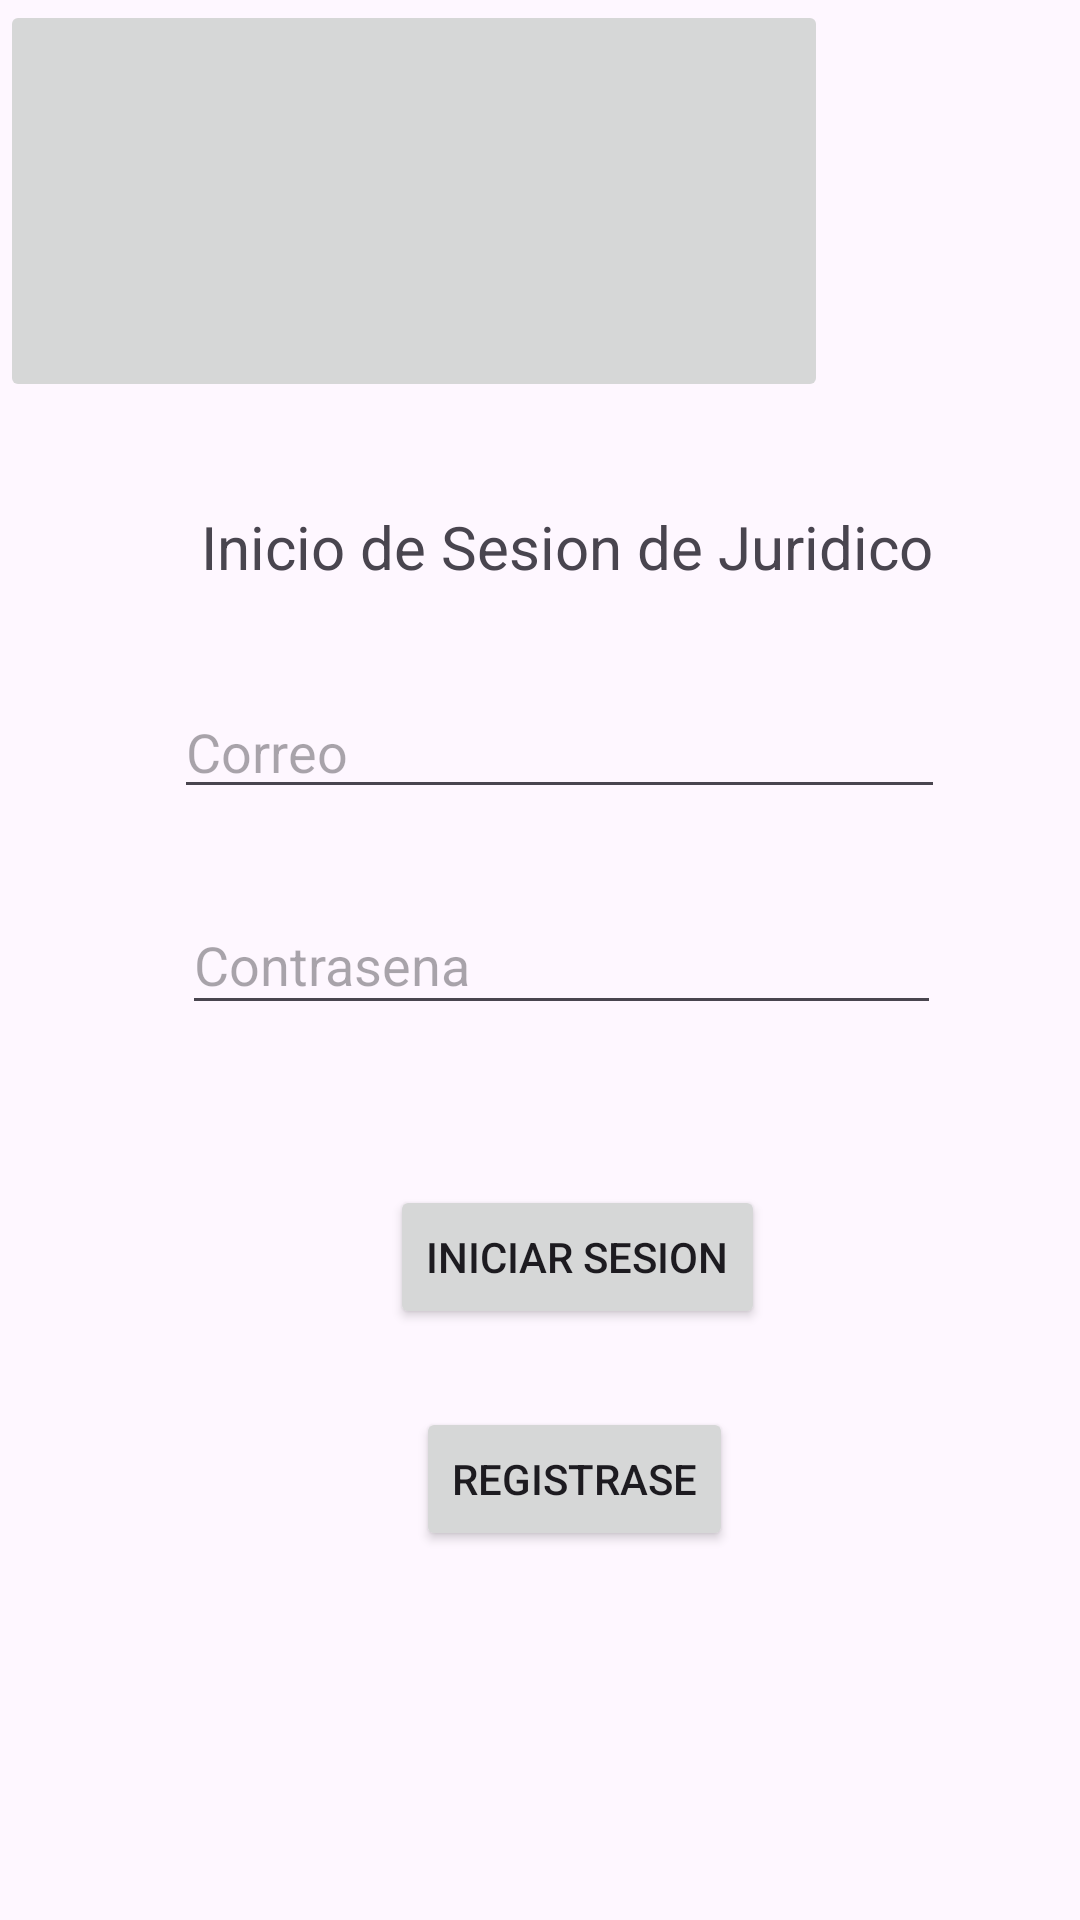

Layout XML and referenced resources for this Android screen:
<!-- AndroidManifest.xml: application theme Theme.Vetericano_Movil_20 -->
<!-- res/layout/activity_login_juridico.xml -->
<?xml version="1.0" encoding="utf-8"?>
<androidx.constraintlayout.widget.ConstraintLayout xmlns:android="http://schemas.android.com/apk/res/android"
    xmlns:app="http://schemas.android.com/apk/res-auto"
    xmlns:tools="http://schemas.android.com/tools"
    android:id="@+id/main"
    android:layout_width="match_parent"
    android:layout_height="match_parent"
    tools:context=".LoginJuridico">

    <TextView
        android:id="@+id/textView"
        android:layout_width="wrap_content"
        android:layout_height="wrap_content"
        android:text="Inicio de Sesion de Juridico"
        android:textSize="20sp"
        app:layout_constraintBottom_toBottomOf="parent"
        app:layout_constraintEnd_toEndOf="parent"
        app:layout_constraintHorizontal_bias="0.578"
        app:layout_constraintStart_toStartOf="parent"
        app:layout_constraintTop_toTopOf="parent"
        app:layout_constraintVertical_bias="0.275" />

    <EditText
        android:id="@+id/correo"
        android:layout_width="257dp"
        android:layout_height="40dp"
        android:ems="15"
        android:hint="Correo"
        android:inputType="textEmailAddress"
        app:layout_constraintBottom_toBottomOf="parent"
        app:layout_constraintEnd_toEndOf="parent"
        app:layout_constraintHorizontal_bias="0.562"
        app:layout_constraintStart_toStartOf="parent"
        app:layout_constraintTop_toTopOf="parent"
        app:layout_constraintVertical_bias="0.383" />

    <EditText
        android:id="@+id/contra"
        android:layout_width="253dp"
        android:layout_height="43dp"
        android:ems="10"
        android:hint="Contrasena"
        android:inputType="textPassword"
        app:layout_constraintBottom_toBottomOf="parent"
        app:layout_constraintEnd_toEndOf="parent"
        app:layout_constraintHorizontal_bias="0.567"
        app:layout_constraintStart_toStartOf="parent"
        app:layout_constraintTop_toTopOf="parent" />

    <Button
        android:id="@+id/sesion"
        android:layout_width="wrap_content"
        android:layout_height="wrap_content"
        android:text="Iniciar sesion"
        app:layout_constraintBottom_toBottomOf="parent"
        app:layout_constraintEnd_toEndOf="parent"
        app:layout_constraintHorizontal_bias="0.553"
        app:layout_constraintStart_toStartOf="parent"
        app:layout_constraintTop_toTopOf="parent"
        app:layout_constraintVertical_bias="0.667" />

    <ImageButton
        android:id="@+id/imageButton2"
        android:layout_width="276dp"
        android:layout_height="134dp"
        tools:layout_editor_absoluteX="65dp"
        tools:layout_editor_absoluteY="31dp"
        tools:srcCompat="@drawable/logo" />

    <Button
        android:id="@+id/loginn"
        android:layout_width="wrap_content"
        android:layout_height="wrap_content"
        android:text="registrase"
        app:layout_constraintBottom_toBottomOf="parent"
        app:layout_constraintEnd_toEndOf="parent"
        app:layout_constraintHorizontal_bias="0.545"
        app:layout_constraintStart_toStartOf="parent"
        app:layout_constraintTop_toTopOf="parent"
        app:layout_constraintVertical_bias="0.792" />

</androidx.constraintlayout.widget.ConstraintLayout>
<!-- resources referenced by this layout -->
<resources>
  <!-- drawable logo: png bitmap (drawable, 16529 bytes) -->
  <style name="Theme.Vetericano_Movil_20" parent="Base.Theme.Vetericano_Movil_20" />
  <style name="Base.Theme.Vetericano_Movil_20" parent="Theme.Material3.DayNight.NoActionBar">
          
          
      </style>
</resources>
